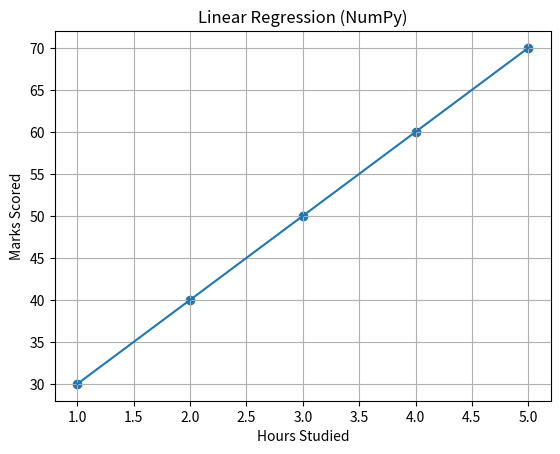

The script that saved this image:
# Predictive Analysis with NumPy — Linear Regression from Scratch

# import numpy as np

# # 1) Data (NumPy arrays)
# hours = np.array([1, 2, 3, 4, 5], dtype=float)
# marks = np.array([30, 40, 50, 60, 70], dtype=float)

# # 2) Compute means
# x_mean = np.mean(hours)     # x̄
# y_mean = np.mean(marks)     # ȳ

# # 3) Compute slope (m) using OLS formula
# numerator = np.sum((hours - x_mean) * (marks - y_mean))     #xi - x̄
# denominator = np.sum((hours - x_mean)**2)                   # yi - ȳ
# m = numerator / denominator

# # 4) Compute intercept (c), where the line crosses the y-axis
# c = y_mean - m * x_mean

# # 5) Show the linear equation
# print(f"Fitted line: y = {m:.4f} * x + {c:.4f}")

# # 6) Predict for a new value (example: 6 hours)
# new_hours = 6.0
# predicted_marks = m * new_hours + c
# print(f"Predicted marks for {new_hours} hours: {predicted_marks:.4f}")

import numpy as np
import matplotlib.pyplot as plt

# Data (same as above)
hours = np.array([1, 2, 3, 4, 5], dtype=float)
marks = np.array([30, 40, 50, 60, 70], dtype=float)

# Fit (reuse formulas)
x_mean = np.mean(hours)
y_mean = np.mean(marks)
m = np.sum((hours - x_mean) * (marks - y_mean)) / np.sum((hours - x_mean)**2)
c = y_mean - m * x_mean

# Plot
plt.scatter(hours, marks)
# regression line for plotting: generate smooth x values
x_line = np.linspace(hours.min(), hours.max(), 100)
y_line = m * x_line + c
plt.plot(x_line, y_line)
plt.xlabel("Hours Studied")
plt.ylabel("Marks Scored")
plt.title("Linear Regression (NumPy)")
plt.grid(True)

# Save file
plt.savefig("regression_plot.png", dpi=150)
print("Saved regression_plot.png (current directory)")